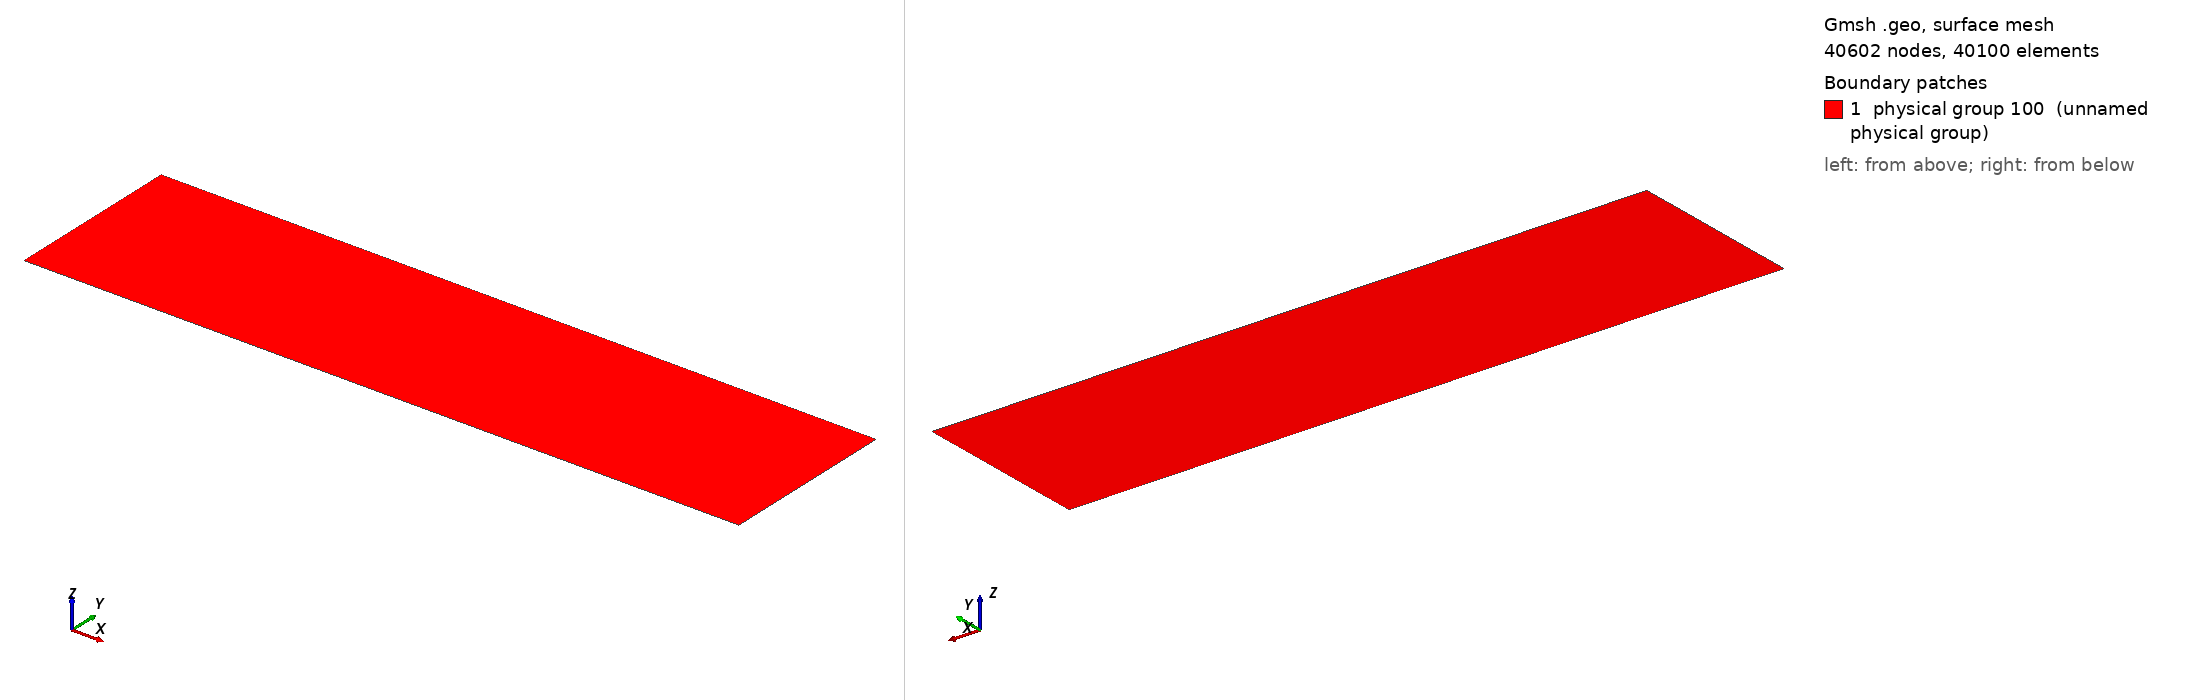

Gmsh geometry script, surface-meshed: 40602 nodes, 40100 surface elements. Boundary patches (legend numbers): 1 physical group 100 (unnamed physical group). Left view from above one corner, right view from below the opposite corner. Legend entries are the model's physical surfaces. The drawing asked Gmsh for element sizes between 1% and 20% of the model's largest extent; the script's own settings can give other sizes.

=== grid.geo (drawn) ===
Mesh.RecombineAll=1;
Mesh.RecombinationAlgorithm=1; //blossom

Lx = 4.0;
Ly = 1.0;
x0 = 1.0/6.0;

ny = 101;
dy = Ly/(ny-1);

Printf("h = %e", dy);

n1 = Ceil(x0/dy);
n2 = Ceil((Lx-x0)/dy);

xmin = x0 - n1*dy;
xmax = x0 + n2*dy;

Printf("xmin = %e", xmin);
Printf("xmax = %e", xmax);

Point(1) = {xmin,  0,  0};
Point(2) = {x0  ,  0,  0};
Point(3) = {xmax, 0,  0};
Point(4) = {xmax, Ly, 0};
Point(5) = {x0  ,  Ly, 0};
Point(6) = {xmin,  Ly, 0};

Line(1) = {1,2};
Line(2) = {2,3};
Line(3) = {3,4};
Line(4) = {4,5};
Line(5) = {5,6};
Line(6) = {6,1};
Line(7) = {2,5};

Line Loop(1) = {1,7,5,6};
Plane Surface(1) = {1};
Transfinite Surface(1) = {1,2,5,6};

Line Loop(2) = {2,3,4,-7};
Plane Surface(2) = {2};
Transfinite Surface(2) = {2,3,4,5};

Transfinite Line{1,5} = n1 + 1;
Transfinite Line{2,4} = n2 + 1;
Transfinite Line{3,6,7} = ny;

Physical Surface(100) = {1,2};

Physical Line(0) = {1};   // bottom  (x < x0)
Physical Line(1) = {2};   // bottom  (x > x0)
Physical Line(2) = {3};   // right
Physical Line(3) = {4,5}; // top
Physical Line(4) = {6};   // left
